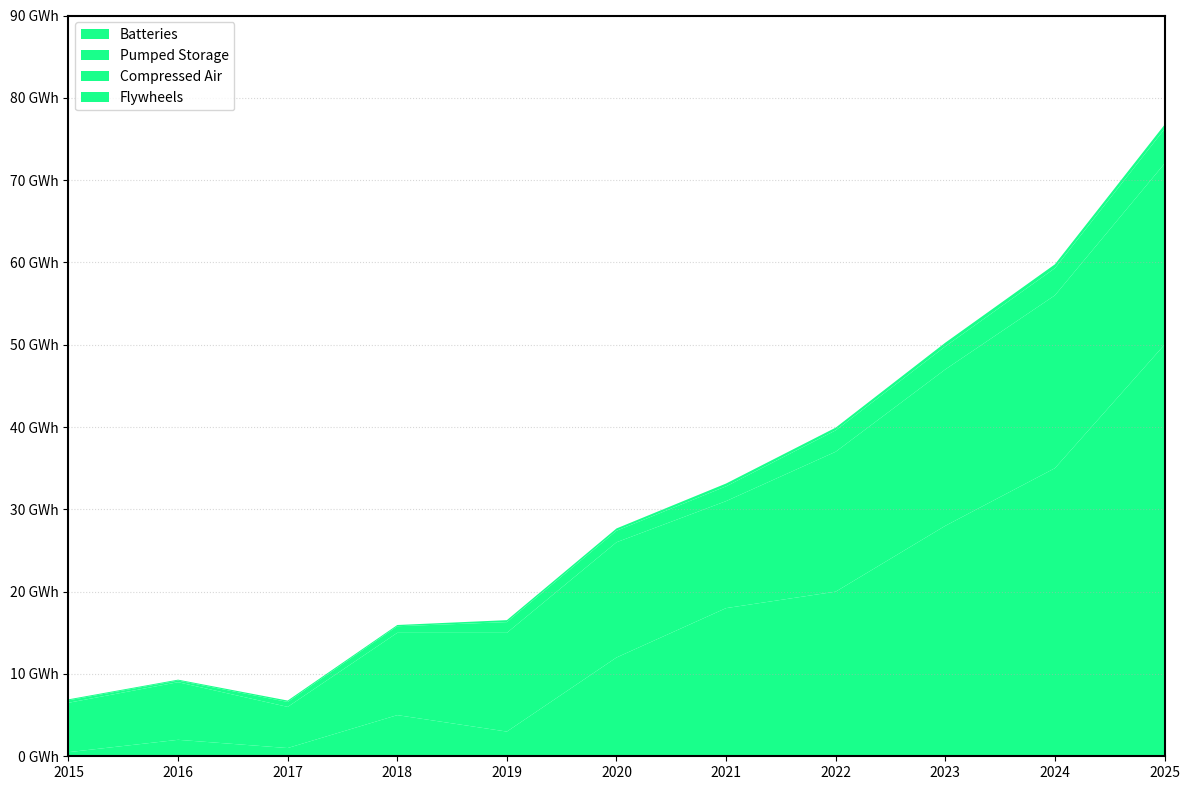

Here is the Python script that generated this plot:
import matplotlib.pyplot as plt
import numpy as np

years = np.arange(2015, 2026)

batteries = [0.5, 2, 1, 5, 3, 12, 18, 20, 28, 35, 50]
pumped_storage = [6, 7, 5, 10, 12, 14, 13, 17, 19, 21, 22]
compressed_air = [0.3, 0.2, 0.6, 0.8, 1.3, 1.4, 1.8, 2.6, 2.8, 3.3, 4.2]
flywheels = [0.12, 0.11, 0.17, 0.15, 0.24, 0.28, 0.34, 0.33, 0.45, 0.47, 0.52]

storage_data = np.array([batteries, pumped_storage, compressed_air, flywheels])

# Use a single color for all data groups
single_color = '#00FF7F'

fig, ax = plt.subplots(figsize=(12, 8))
ax.stackplot(years, storage_data, colors=[single_color] * 4, alpha=0.9)

ax.set_xlim(years[0], years[-1])
ax.set_ylim(0, 90)
ax.set_xticks(years)
ax.yaxis.set_major_formatter(plt.FuncFormatter(lambda y, _: f'{int(y)} GWh'))

ax.grid(axis='y', linestyle=':', alpha=0.5)

ax.legend(['Batteries', 'Pumped Storage', 'Compressed Air', 'Flywheels'], loc='upper left')

for spine in ax.spines.values():
    spine.set_linewidth(1.5)

plt.tight_layout()

plt.show()
